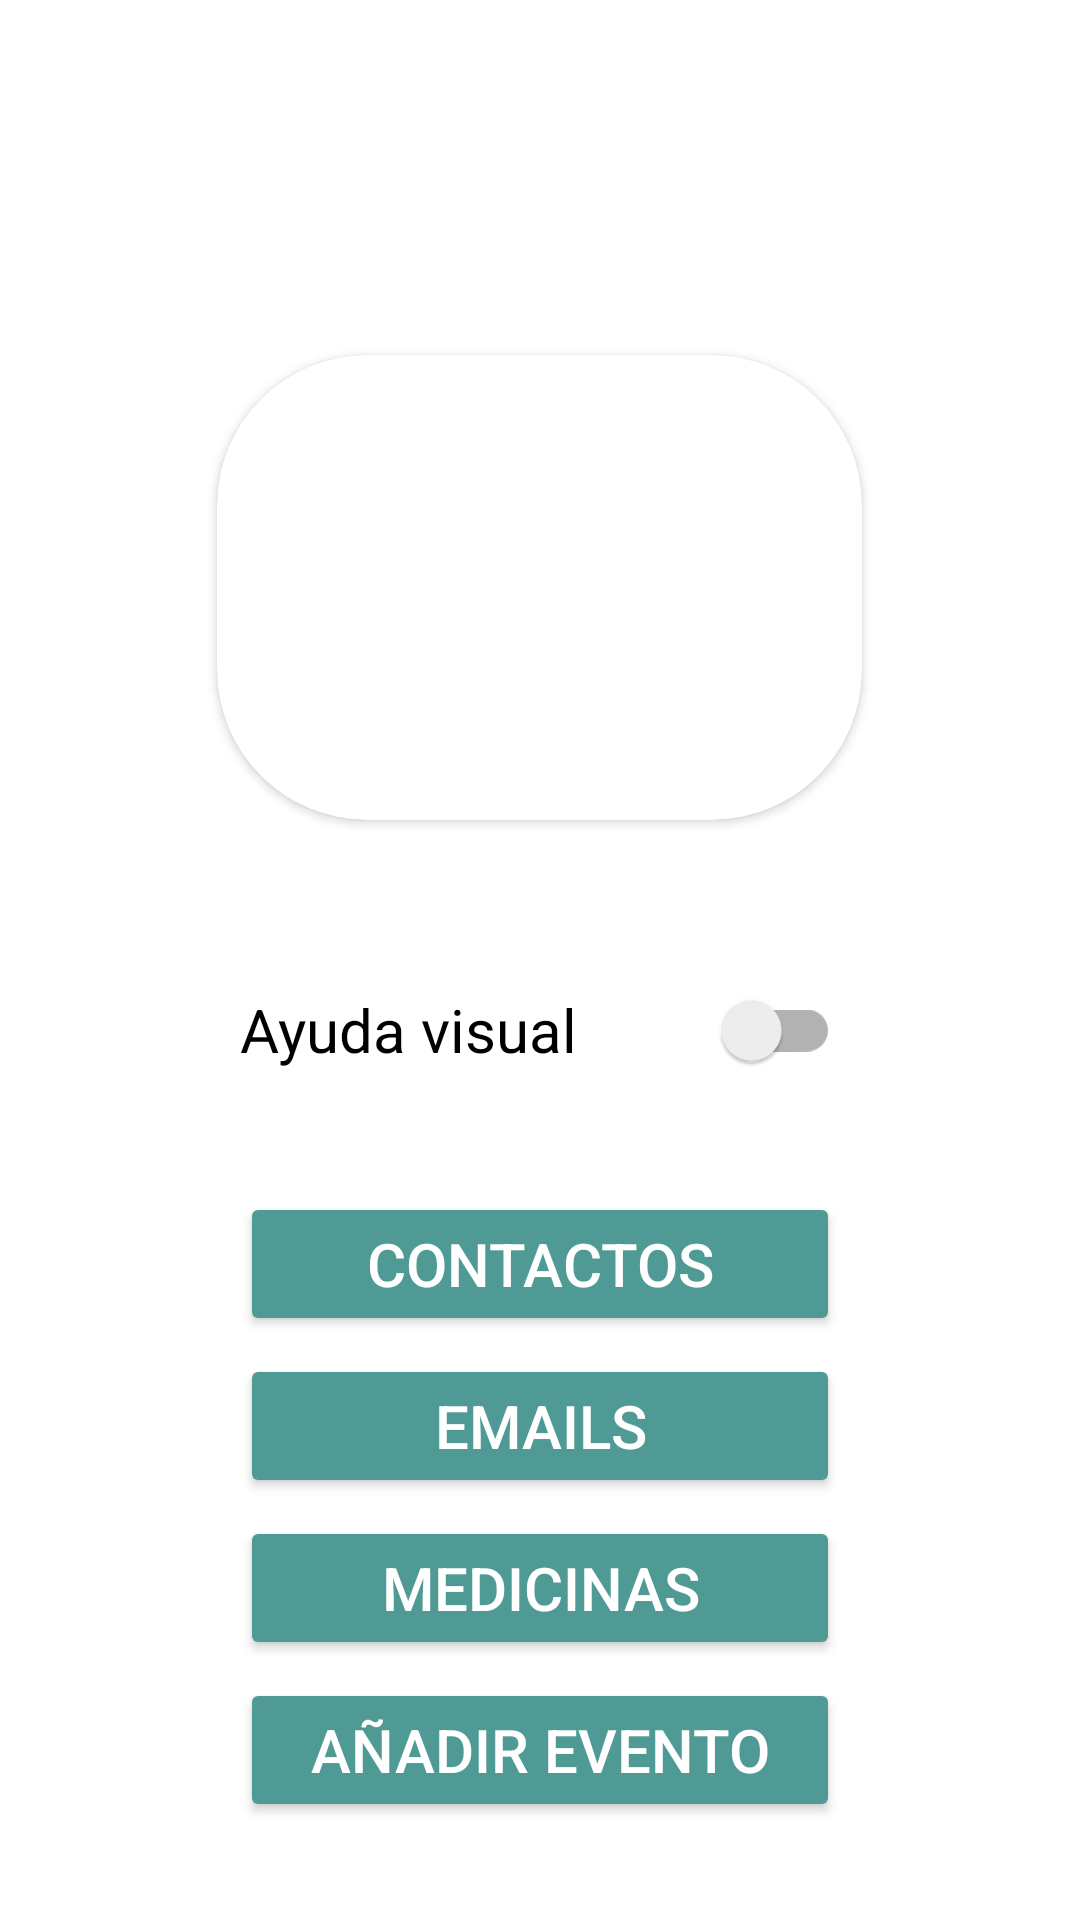

Android layout source for this screen:
<!-- AndroidManifest.xml: application theme Theme.AdminAppCall -->
<!-- res/layout/activity_main_subuser.xml -->
<?xml version="1.0" encoding="utf-8"?>
<LinearLayout xmlns:android="http://schemas.android.com/apk/res/android"
    xmlns:app="http://schemas.android.com/apk/res-auto"
    xmlns:tools="http://schemas.android.com/tools"
    android:layout_width="match_parent"
    android:layout_height="match_parent"
    android:gravity="center_horizontal"
    android:orientation="vertical"
    tools:context=".MainActivity">


    <TextView
        android:id="@+id/Nombre"
        android:layout_width="wrap_content"
        android:layout_height="wrap_content"
        android:layout_gravity="center_horizontal"
        android:layout_marginTop="50dp"
        android:textSize="40sp" />

    <LinearLayout
        android:layout_width="match_parent"
        android:layout_height="wrap_content"
        android:gravity="center"
        android:orientation="vertical">



        <androidx.cardview.widget.CardView
            android:layout_width="215dp"
            android:layout_marginTop="15dp"
            android:layout_height="155dp"
            android:elevation="0dp"
            android:id="@+id/view2"
            app:cardCornerRadius="50dp">

            <ImageView
                android:id="@+id/Foto"
                android:scaleType="fitXY"
                android:layout_gravity="start"
                android:layout_width="215dp"
                android:layout_height="155dp" />
        </androidx.cardview.widget.CardView>


        <TextView
            android:layout_marginTop="3dp"
            android:id="@+id/edad"
            android:layout_width="wrap_content"
            android:layout_height="wrap_content" />

        <TextView
            android:id="@+id/genero"
            android:layout_marginTop="1dp"
            android:layout_width="wrap_content"
            android:layout_height="wrap_content" />


    </LinearLayout>

    <androidx.appcompat.widget.SwitchCompat
        android:id="@+id/switch1"
        android:layout_width="200dp"
        android:layout_marginBottom="6dp"
        android:layout_height="wrap_content"
        android:layout_marginTop="4dp"
        android:text="@string/Ayuda"
        android:textSize="20sp" />


    <Button
        android:id="@+id/contactos"
        android:layout_width="200dp"
        android:layout_height="wrap_content"
        android:layout_marginTop="24dp"
        android:layout_marginBottom="6dp"
        android:backgroundTint="@color/secondaryDarkColor"
        android:text="@string/contactos"
        android:textColor="@color/white"
        android:textSize="20sp"
        app:cornerRadius="50dp">

    </Button>

    <Button
        android:id="@+id/Mails"
        android:layout_width="200dp"
        android:layout_height="wrap_content"
        android:layout_marginBottom="6dp"
        android:backgroundTint="@color/secondaryDarkColor"
        android:text="@string/Emails"
        android:textColor="@color/white"
        android:textSize="20sp"
        app:cornerRadius="50dp">

    </Button>

    <Button
        android:id="@+id/medicinas"
        android:layout_width="200dp"
        android:layout_height="wrap_content"
        android:layout_marginBottom="6dp"
        android:backgroundTint="@color/secondaryDarkColor"
        android:text="@string/medicinas"
        android:textColor="@color/white"
        android:textSize="20sp"
        app:cornerRadius="50dp">

    </Button>

    <Button
        android:id="@+id/calendario"
        android:textColor="@color/white"
        android:layout_width="200dp"
        android:layout_height="wrap_content"
        android:text="@string/calendar"
        android:textSize="20sp"
        android:backgroundTint="@color/secondaryDarkColor"
        app:cornerRadius="50dp"/>



</LinearLayout>
<!-- resources referenced by this layout -->
<resources>
  <color name="secondaryDarkColor">#4f9a94</color>
  <color name="white">#FFFFFFFF</color>
  <string name="Ayuda">Ayuda visual</string>
  <string name="Emails">Emails</string>
  <string name="calendar">Añadir Evento</string>
  <string name="contactos">Contactos</string>
  <string name="medicinas">Medicinas</string>
  <style name="Theme.AdminAppCall" parent="Theme.MaterialComponents.DayNight.NoActionBar">
          
          <item name="colorPrimary">@color/primaryColor</item>
          <item name="colorPrimaryVariant">@color/primaryLightColor</item>
          <item name="colorOnPrimary">#000000</item>
          
          <item name="colorSecondary">@color/secondaryColor</item>
          <item name="colorSecondaryVariant">@color/secondaryLightColor</item>
          <item name="colorOnSecondary">#000000</item>
          <item name="colorAccent">@color/teal_700</item>
  
          
          <item name="android:statusBarColor" tools:targetApi="l">?attr/colorPrimaryVariant</item>
      </style>
  <color name="primaryColor">#b39ddb</color>
  <color name="primaryLightColor">#e6ceff</color>
  <color name="secondaryColor">#80cbc4</color>
  <color name="secondaryLightColor">#b2fef7</color>
  <color name="teal_700">#FF018786</color>
</resources>
